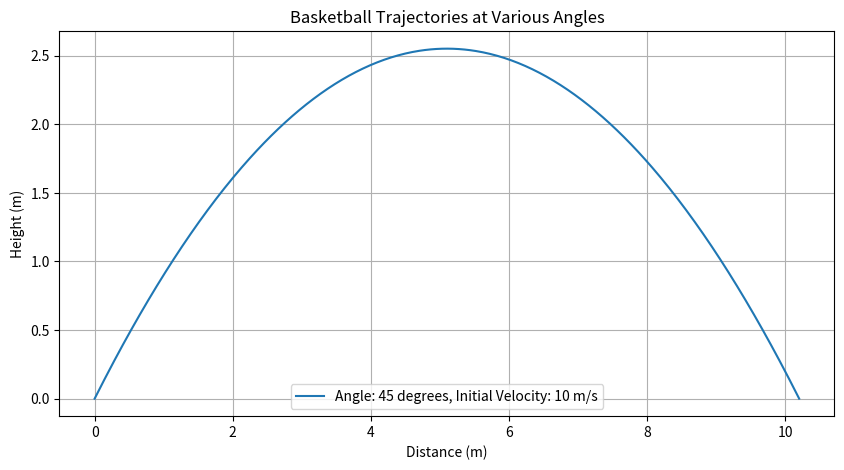

This chart was generated by the following Python code:
import matplotlib.pyplot as plt
import numpy as np

#参数
initial_velocity = 10  # 投球初速度 m/s
g = 9.8  # 重力加速度，单位：m/s²
angle_degree = 45
# 把角度转化为弧度
angle_radians = np.radians(angle_degree)
# 计算投球的水平和垂直分量
velocity_x = initial_velocity * np.cos(angle_radians)
velocity_y = initial_velocity * np.sin(angle_radians)
# 计算球到达最高点所需的时间，然后翻倍以得到总飞行时间
total_time = (2 * velocity_y) / g
# 生成时间值
t = np.linspace(0, total_time, num=500)
# 计算每个时间点上球的水平和垂直位置
x = velocity_x * t
y = velocity_y * t - 0.5 * g * t ** 2

# 绘制轨迹
plt.figure(figsize=(10, 5))
plt.plot(x, y, label=f'Angle: {angle_degree} degrees, Initial Velocity: {initial_velocity} m/s')

# 设置图表标题和标签，显示图例
plt.xlabel('Distance (m)')
plt.ylabel('Height (m)')
plt.title('Basketball Trajectories at Various Angles')
plt.legend()
plt.grid(True)
plt.show()